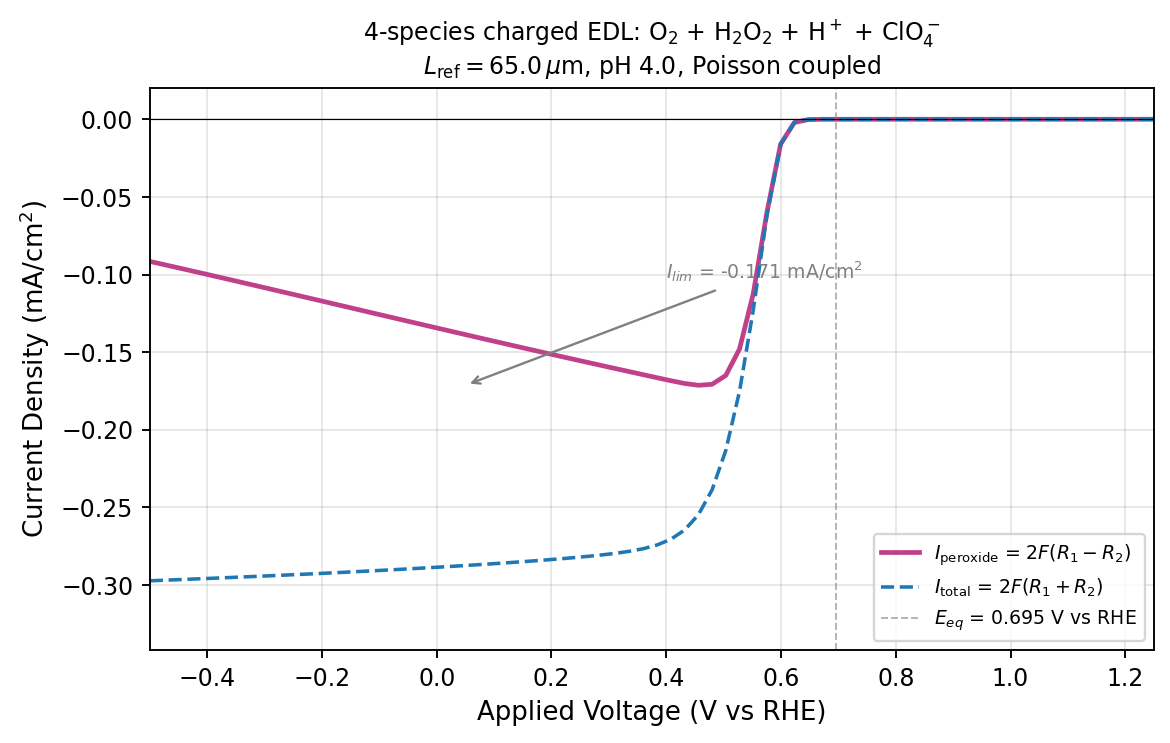

Source data for this figure (header and first rows):
eta_hat, V_RHE, I_peroxide_mA_cm2, I_total_mA_cm2, ss_steps, ss_converged, R1, R2, c_O2_electrode, c_HP_electrode
-9.302299938694882364e-01, 6.710999999999999188e-01, -2.123109717575914600e-05, -2.123125592115961065e-05, 6.000000000000000000e+00, 1.000000000000000000e+00, 7.527877058568368889e-05, 2.814294948716446818e-10, 9.999302228542235049e-01, 5.070587110079137760e-01
-1.860459987738976473e+00, 6.471999999999999975e-01, -2.199581517059503164e-04, -2.199764408430523392e-04, 1.000000000000000000e+01, 1.000000000000000000e+00, 7.799317006670023747e-04, 3.242363307015720968e-08, 9.992305318515272150e-01, 1.285511271025347346e+00
-2.790689981608464709e+00, 6.232999999999999652e-01, -2.099800730371529506e-03, -2.101590067341317820e-03, 1.600000000000000000e+01, 1.000000000000000000e+00, 7.448375111947770633e-03, 3.172200253286281739e-06, 9.925615022717246827e-01, 3.227059309982559743e+00
-3.720919975477952946e+00, 5.993999999999999329e-01, -1.598458296051666686e-02, -1.609961975146780369e-02, 2.100000000000000000e+01, 1.000000000000000000e+00, 5.688001627859174542e-02, 2.039413165624141583e-04, 9.431502399360748301e-01, 7.418016019540778494e+00
-4.651149969347441626e+00, 5.754999999999999005e-01, -5.991679115604602729e-02, -6.198405493353890960e-02, 2.300000000000000000e+01, 1.000000000000000000e+00, 2.161101577680698271e-01, 3.664918787962168252e-03, 7.839756495623622090e-01, 1.287293329562600519e+01
-5.581379963216929418e+00, 5.515999999999999792e-01, -1.124231688878275515e-01, -1.229827287702693756e-01, 2.200000000000000000e+01, 1.000000000000000000e+00, 4.173359522462904980e-01, 1.872036351969878776e-02, 5.826663388041712910e-01, 1.685694556904103436e+01
-6.511609957086417211e+00, 5.276999999999999469e-01, -1.479795246551103560e-01, -1.752567413831506160e-01, 1.900000000000000000e+01, 1.000000000000000000e+00, 5.730447547390622454e-01, 4.835802047049341662e-02, 4.267666645449550433e-01, 1.874184319478735006e+01
-7.441839950955905891e+00, 5.038000000000000256e-01, -1.649715373332455715e-01, -2.132532634951976314e-01, 1.700000000000000000e+01, 1.000000000000000000e+00, 6.705303859725652016e-01, 8.559556223675537923e-02, 3.291432176467108395e-01, 1.873083021890615285e+01
-8.372069944825394572e+00, 4.798999999999999932e-01, -1.706716198603550061e-01, -2.386406380634316093e-01, 1.700000000000000000e+01, 1.000000000000000000e+00, 7.256433361529558423e-01, 1.204978941361317807e-01, 2.739957154141495210e-01, 1.731776861993854055e+01
-9.302299938694883252e+00, 4.559999999999999609e-01, -1.713257129682693447e-01, -2.546847231714998161e-01, 1.600000000000000000e+01, 1.000000000000000000e+00, 7.552464606960237470e-01, 1.477818196041991161e-01, 2.444445220440762123e-01, 1.516277813536956032e+01
-1.023252993256437016e+01, 4.320999999999999841e-01, -1.701415939123916976e-01, -2.644960457060426262e-01, 1.500000000000000000e+01, 1.000000000000000000e+00, 7.705410740205399511e-01, 1.672749297265773427e-01, 2.292335821612417057e-01, 1.281970811100505614e+01
-1.116275992643385884e+01, 4.082000000000000073e-01, -1.683849664363888388e-01, -2.704459767855753594e-01, 1.400000000000000000e+01, 1.000000000000000000e+00, 7.779751118668587484e-01, 1.809373909703796690e-01, 2.218790255310436055e-01, 1.061411335635352415e+01
-1.209298992030334752e+01, 3.842999999999999750e-01, -1.664773276454500073e-01, -2.741255432769107991e-01, 1.300000000000000000e+01, 1.000000000000000000e+00, 7.811164483478616472e-01, 1.908425873145258578e-01, 2.187977279139645959e-01, 8.683767915702926388e+00
-1.302321991417283442e+01, 3.603999999999999981e-01, -1.645384099306642367e-01, -2.765179633603970233e-01, 1.200000000000000000e+01, 1.000000000000000000e+00, 7.819204334848969262e-01, 1.985213370932064347e-01, 2.180333237632685606e-01, 7.057872667947943768e+00
-1.395344990804232310e+01, 3.365000000000000213e-01, -1.625952627853359811e-01, -2.781950504543510561e-01, 1.200000000000000000e+01, 1.000000000000000000e+00, 7.814487527581198689e-01, 2.049394171780131724e-01, 2.185280232724848282e-01, 5.715898205844715640e+00
-1.488367990191181178e+01, 3.125999999999999890e-01, -1.606477116594627053e-01, -2.794735572223852049e-01, 1.100000000000000000e+01, 1.000000000000000000e+00, 7.802626471127153129e-01, 2.106586874110425167e-01, 2.197279257411360875e-01, 4.619893304820328339e+00
-1.581390989578130046e+01, 2.887000000000000122e-01, -1.586952202105882392e-01, -2.805231980724577356e-01, 1.100000000000000000e+01, 1.000000000000000000e+00, 7.786620414433773618e-01, 2.159809743809726346e-01, 2.213360389147729090e-01, 3.729816284584743791e+00
-1.674413988965078914e+01, 2.647999999999999798e-01, -1.567344488985759066e-01, -2.814340106465317293e-01, 1.100000000000000000e+01, 1.000000000000000000e+00, 7.768006372301607954e-01, 2.210718204790406705e-01, 2.232016088544311883e-01, 3.009122426734529121e+00
-1.767436988352027782e+01, 2.409000000000000030e-01, -1.547641669010905441e-01, -2.822545331054417961e-01, 1.100000000000000000e+01, 1.000000000000000000e+00, 7.747623026061809526e-01, 2.260194579296309347e-01, 2.252422273507455330e-01, 2.426570547058480631e+00
-1.860459987738976650e+01, 2.169999999999999707e-01, -1.527821342040178998e-01, -2.830119823098027898e-01, 1.000000000000000000e+01, 1.000000000000000000e+00, 7.725913174137105655e-01, 2.308761089284804557e-01, 2.274136548183462447e-01, 1.956152416644328040e+00
-1.953482987125925163e+01, 1.931000000000000494e-01, -1.507918840974097341e-01, -2.837224576460956604e-01, 1.000000000000000000e+01, 1.000000000000000000e+00, 7.703224871603325807e-01, 2.356640510985016368e-01, 2.296832207452742247e-01, 1.576563341264218820e+00
-2.046505986512874031e+01, 1.692000000000000171e-01, -1.487919182878901514e-01, -2.843960815983082036e-01, 1.000000000000000000e+01, 1.000000000000000000e+00, 7.679711011180537783e-01, 2.404038861673279404e-01, 2.320349180964502156e-01, 1.270398000977001507e+00
-2.139528985899822899e+01, 1.452999999999999847e-01, -1.467826478702971837e-01, -2.850395823469936141e-01, 1.000000000000000000e+01, 1.000000000000000000e+00, 7.655498160483378278e-01, 2.451068132893079732e-01, 2.344563304344903232e-01, 1.023538526967326945e+00
-2.232551985286771767e+01, 1.214000000000000634e-01, -1.447645918758861672e-01, -2.856576586235227144e-01, 1.000000000000000000e+01, 1.000000000000000000e+00, 7.630678821864413930e-01, 2.497802423855399190e-01, 2.369382988273913415e-01, 8.245495283656631980e-01
-2.325574984673720635e+01, 9.750000000000003109e-02, -1.427383338428747095e-01, -2.862537247702179877e-01, 1.000000000000000000e+01, 1.000000000000000000e+00, 7.605323871172500194e-01, 2.544291920062748402e-01, 2.394737877048867536e-01, 6.641815734665299509e-01
-2.418597984060669503e+01, 7.359999999999999876e-02, -1.407045029032716610e-01, -2.868303394033851483e-01, 1.000000000000000000e+01, 1.000000000000000000e+00, 7.579489821944110917e-01, 2.590570828099346135e-01, 2.420571756648043082e-01, 5.349607176042677770e-01
-2.511620983447618372e+01, 4.969999999999996643e-02, -1.386606265557722706e-01, -2.873894699008069931e-01, 9.000000000000000000e+00, 1.000000000000000000e+00, 7.553167719169702199e-01, 2.636717859721579016e-01, 2.446869477952332839e-01, 4.308476437845262796e-01
-2.604643982834566884e+01, 2.580000000000004512e-02, -1.366136517953554230e-01, -2.879326384094344493e-01, 9.000000000000000000e+00, 1.000000000000000000e+00, 7.526507706811135234e-01, 2.682636841293183916e-01, 2.473532626706153870e-01, 3.469811742986780301e-01
-2.697666982221515752e+01, 1.900000000000123812e-03, -1.345611987422296318e-01, -2.884610618713885910e-01, 9.000000000000000000e+00, 1.000000000000000000e+00, 7.499489167895558861e-01, 2.728391538552950024e-01, 2.500552670296836699e-01, 2.794274027019838513e-01
-2.790689981608464620e+01, -2.199999999999990852e-02, -1.325039787917184353e-01, -2.889757103588735943e-01, 9.000000000000000000e+00, 1.000000000000000000e+00, 7.472141912077652215e-01, 2.773986537416666676e-01, 2.527901566262245048e-01, 2.250176515985996550e-01
-2.883712980995413488e+01, -4.589999999999994085e-02, -1.304427431182964836e-01, -2.894773693087984712e-01, 9.000000000000000000e+00, 1.000000000000000000e+00, 7.444493180950825240e-01, 2.819422445300963642e-01, 2.555552135400168678e-01, 1.811974420657810059e-01
-2.976735980382362357e+01, -6.979999999999997318e-02, -1.283782577896955268e-01, -2.899666854136346283e-01, 9.000000000000000000e+00, 1.000000000000000000e+00, 7.416568020430688302e-01, 2.864697145878745133e-01, 2.583479322418473778e-01, 1.459077775150311174e-01
-3.069758979769311225e+01, -9.370000000000000551e-02, -1.263113005067970085e-01, -2.904442030115872986e-01, 9.000000000000000000e+00, 1.000000000000000000e+00, 7.388389868096614244e-01, 2.909806502013445040e-01, 2.611659665921847728e-01, 1.174893440664196015e-01
-3.162781979156260093e+01, -1.175999999999999268e-01, -1.242426578819351979e-01, -2.909103972140956729e-01, 9.000000000000000000e+00, 1.000000000000000000e+00, 7.359981092236642652e-01, 2.954744991306350599e-01, 2.640070776129790908e-01, 9.460513736201339730e-02
-3.255804978543208961e+01, -1.414999999999999591e-01, -1.221674359520927150e-01, -2.913657109217517305e-01, 8.000000000000000000e+00, 1.000000000000000000e+00, 7.331262782832191904e-01, 2.999607227574639379e-01, 2.668733700095481387e-01, 7.617686596197092985e-02
-3.348827977930157829e+01, -1.653999999999999915e-01, -1.200977652370632809e-01, -2.918105480971860954e-01, 8.000000000000000000e+00, 1.000000000000000000e+00, 7.302457155648054421e-01, 3.044185318240050231e-01, 2.697547977000744335e-01, 6.133922978943810028e-02
-3.441850977317106697e+01, -1.893000000000000238e-01, -1.180288532481846286e-01, -2.922453459278444021e-01, 8.000000000000000000e+00, 1.000000000000000000e+00, 7.273486998354437016e-01, 3.088571976861596013e-01, 2.726523110790616822e-01, 4.939205817967370210e-02
-3.534873976704055565e+01, -2.131999999999999451e-01, -1.159614373304808932e-01, -2.926705592246469090e-01, 8.000000000000000000e+00, 1.000000000000000000e+00, 7.244373445916147958e-01, 3.132762194574144066e-01, 2.755641531374590225e-01, 3.977235834581605706e-02
-3.627896976091004433e+01, -2.370999999999999774e-01, -1.138963050592751436e-01, -2.930866800551479301e-01, 8.000000000000000000e+00, 1.000000000000000000e+00, 7.215139184297474362e-01, 3.176750732510811304e-01, 2.784880771436199498e-01, 3.202677317050273836e-02
-3.720919975477953301e+01, -2.610000000000000098e-01, -1.118342406472075945e-01, -2.934942417667085746e-01, 8.000000000000000000e+00, 1.000000000000000000e+00, 7.185807571670973504e-01, 3.220533143242662599e-01, 2.814217483860539937e-01, 2.579020984311290038e-02
-3.813942974864901458e+01, -2.848999999999998201e-01, -1.097760237480397832e-01, -2.938938151433458379e-01, 8.000000000000000000e+00, 1.000000000000000000e+00, 7.156402549078133557e-01, 3.264105723852540053e-01, 2.843627728243397490e-01, 2.076866843991644757e-02
-3.906965974251850326e+01, -3.087999999999998524e-01, -1.077224306191901515e-01, -2.942859976785040521e-01, 8.000000000000000000e+00, 1.000000000000000000e+00, 7.126948470863094798e-01, 3.307465305149095980e-01, 2.873087149202517288e-01, 1.672540854561035961e-02
-3.999988973638799195e+01, -3.326999999999998847e-01, -1.056742360196904901e-01, -2.946713980501090013e-01, 8.000000000000000000e+00, 1.000000000000000000e+00, 7.097469863088536890e-01, 3.350608942787385858e-01, 2.902571217136745707e-01, 1.346980482047053368e-02
-4.093011973025748063e+01, -3.565999999999999170e-01, -1.036322151378788053e-01, -2.950506185923146285e-01, 8.000000000000000000e+00, 1.000000000000000000e+00, 7.067991146963386040e-01, 3.393533572346923988e-01, 2.932055498841132368e-01, 1.084836965790079814e-02
-4.186034972412696931e+01, -3.804999999999999494e-01, -1.015971465909070864e-01, -2.954242385725857067e-01, 8.000000000000000000e+00, 1.000000000000000000e+00, 7.038536395549327418e-01, 3.436235659685516475e-01, 2.961515922379685528e-01, 8.737522064135128802e-03
-4.279057971799645799e+01, -4.043999999999999817e-01, -9.955961677806293708e-02, -2.957928186510434543e-01, 7.000000000000000000e+00, 1.000000000000000000e+00, 7.008948660765258465e-01, 3.478892032048545579e-01, 2.990992452644323230e-01, 7.037598139731329749e-03
-4.372080971186594667e+01, -4.282999999999997920e-01, -9.754074005384763546e-02, -2.961568180282551088e-01, 7.000000000000000000e+00, 1.000000000000000000e+00, 6.979610406272346301e-01, 3.521136507516968717e-01, 3.020349289926982927e-01, 5.668840091299615080e-03
-4.465103970573543535e+01, -4.521999999999998243e-01, -9.553132256793323007e-02, -2.965167001868306840e-01, 7.000000000000000000e+00, 1.000000000000000000e+00, 6.950366857004999233e-01, 3.563140294725653523e-01, 3.049603752055770611e-01, 4.566577731205164609e-03
-4.558126969960492403e+01, -4.760999999999998566e-01, -9.353202626150887433e-02, -2.968728571598215349e-01, 7.000000000000000000e+00, 1.000000000000000000e+00, 6.921236698193610204e-01, 3.604898608647088554e-01, 3.078744223674351188e-01, 3.678876606450714060e-03
-4.651149969347441271e+01, -4.999999999999998890e-01, -9.154364675521035888e-02, -2.972256301610284868e-01, 7.000000000000000000e+00, 1.000000000000000000e+00, 6.892240084043610437e-01, 3.646403393395202253e-01, 3.107751187473370980e-01, 2.963935285966161348e-03
